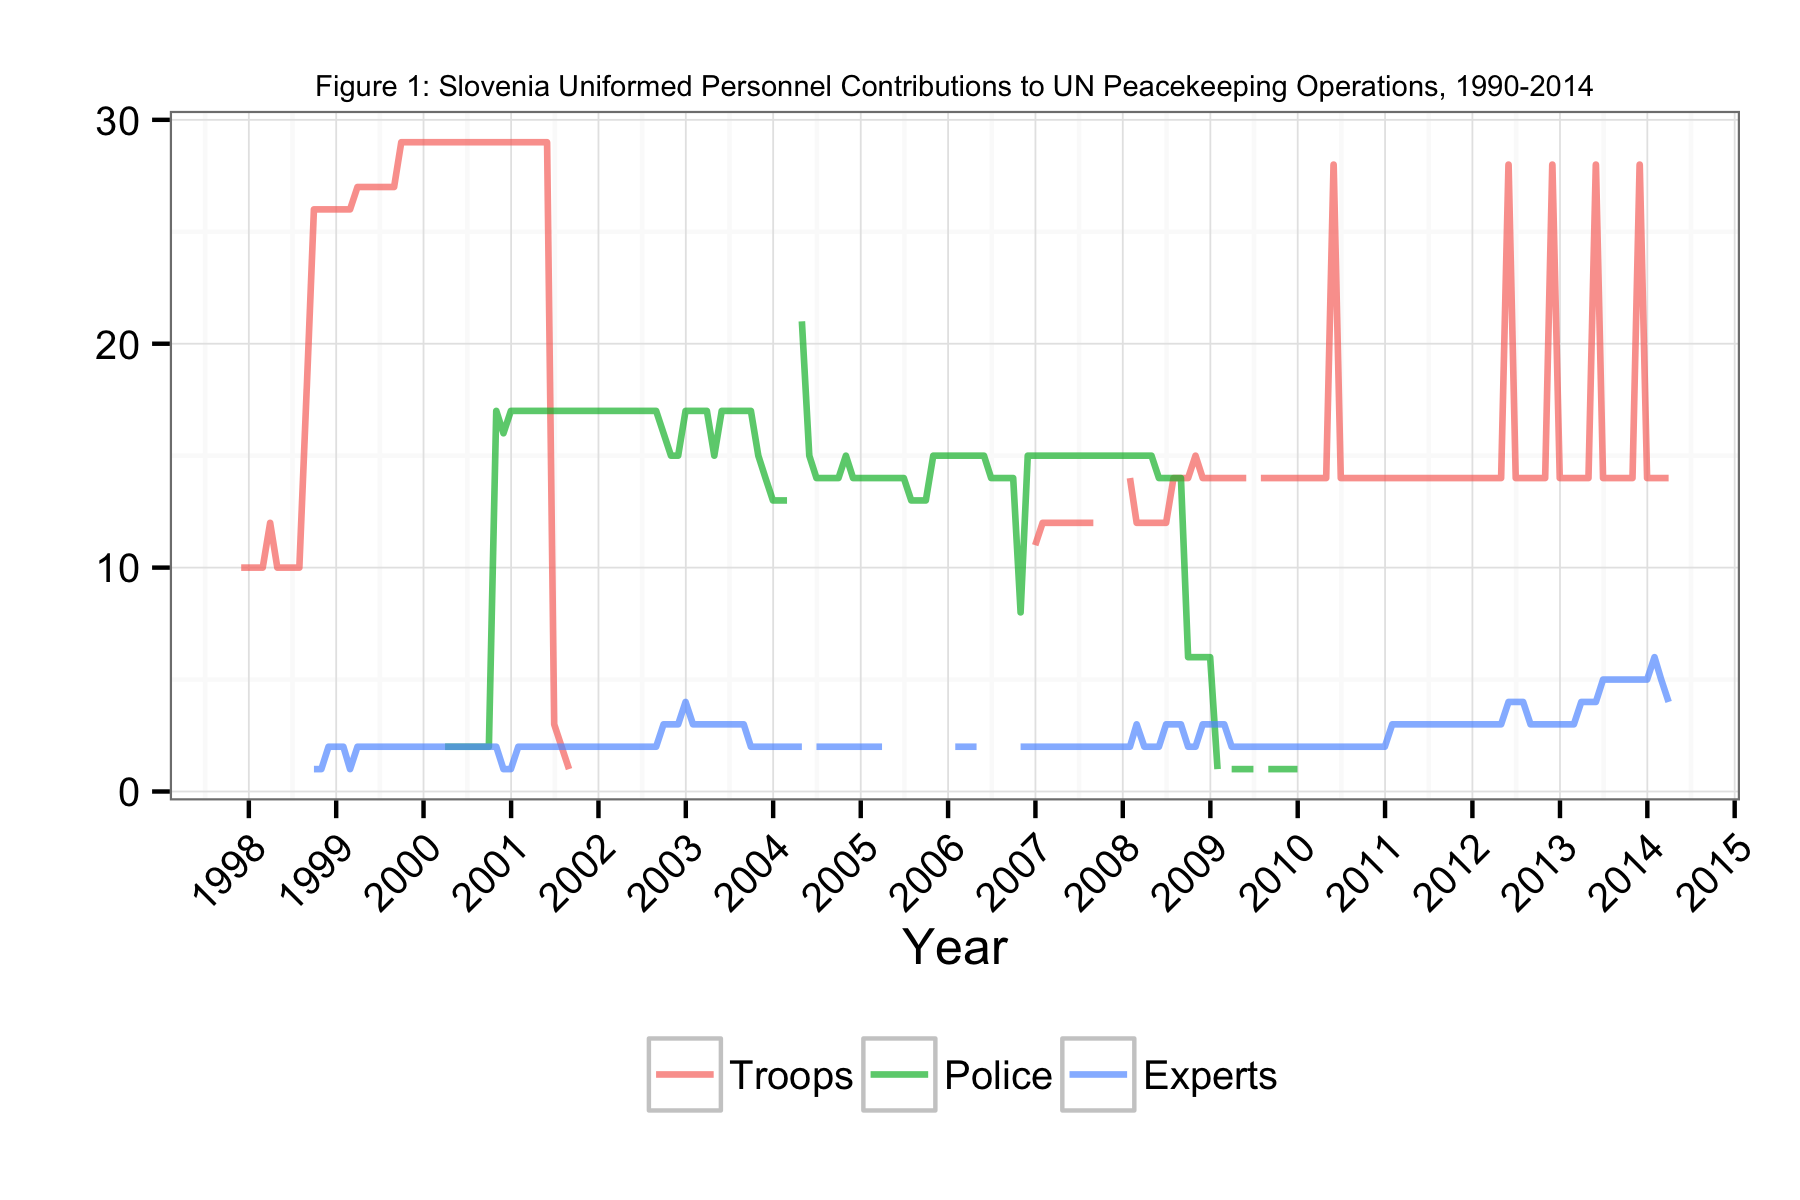

Values plotted in this chart, from the file beside it:
Date, Troops, Police, Experts
1997-11-30, 10, NA, NA
1997-12-31, 10, NA, NA
1998-01-31, 10, NA, NA
1998-02-28, 10, NA, NA
1998-03-31, 12, NA, NA
1998-04-30, 10, NA, NA
1998-05-31, 10, NA, NA
1998-06-30, 10, NA, NA
1998-07-31, 10, NA, NA
1998-08-31, 18, NA, NA
1998-09-30, 26, NA, 1
1998-10-31, 26, NA, 1
1998-11-30, 26, NA, 2
1998-12-31, 26, NA, 2
1999-01-31, 26, NA, 2
1999-02-28, 26, NA, 1
1999-03-31, 27, NA, 2
1999-04-30, 27, NA, 2
1999-05-31, 27, NA, 2
1999-06-30, 27, NA, 2
1999-07-31, 27, NA, 2
1999-08-31, 27, NA, 2
1999-09-30, 29, NA, 2
1999-10-31, 29, NA, 2
1999-11-30, 29, NA, 2
1999-12-31, 29, NA, 2
2000-01-31, 29, NA, 2
2000-02-28, 29, NA, 2
2000-03-31, 29, 2, 2
2000-04-30, 29, 2, 2
2000-05-31, 29, 2, 2
2000-06-30, 29, 2, 2
2000-07-31, 29, 2, 2
2000-08-31, 29, 2, 2
2000-09-30, 29, 2, 2
2000-10-31, 29, 17, 2
2000-11-30, 29, 16, 1
2000-12-31, 29, 17, 1
2001-01-31, 29, 17, 2
2001-02-28, 29, 17, 2
2001-03-31, 29, 17, 2
2001-04-30, 29, 17, 2
2001-05-31, 29, 17, 2
2001-06-30, 3, 17, 2
2001-07-31, 2, 17, 2
2001-08-31, 1, 17, 2
2001-09-30, NA, 17, 2
2001-10-31, NA, 17, 2
2001-11-30, NA, 17, 2
2001-12-31, NA, 17, 2
2002-01-31, NA, 17, 2
2002-02-28, NA, 17, 2
2002-03-31, NA, 17, 2
2002-04-30, NA, 17, 2
2002-05-31, NA, 17, 2
2002-06-30, NA, 17, 2
2002-07-31, NA, 17, 2
2002-08-30, NA, 17, 2
2002-09-30, NA, 16, 3
2002-10-31, NA, 15, 3
... 137 more rows
